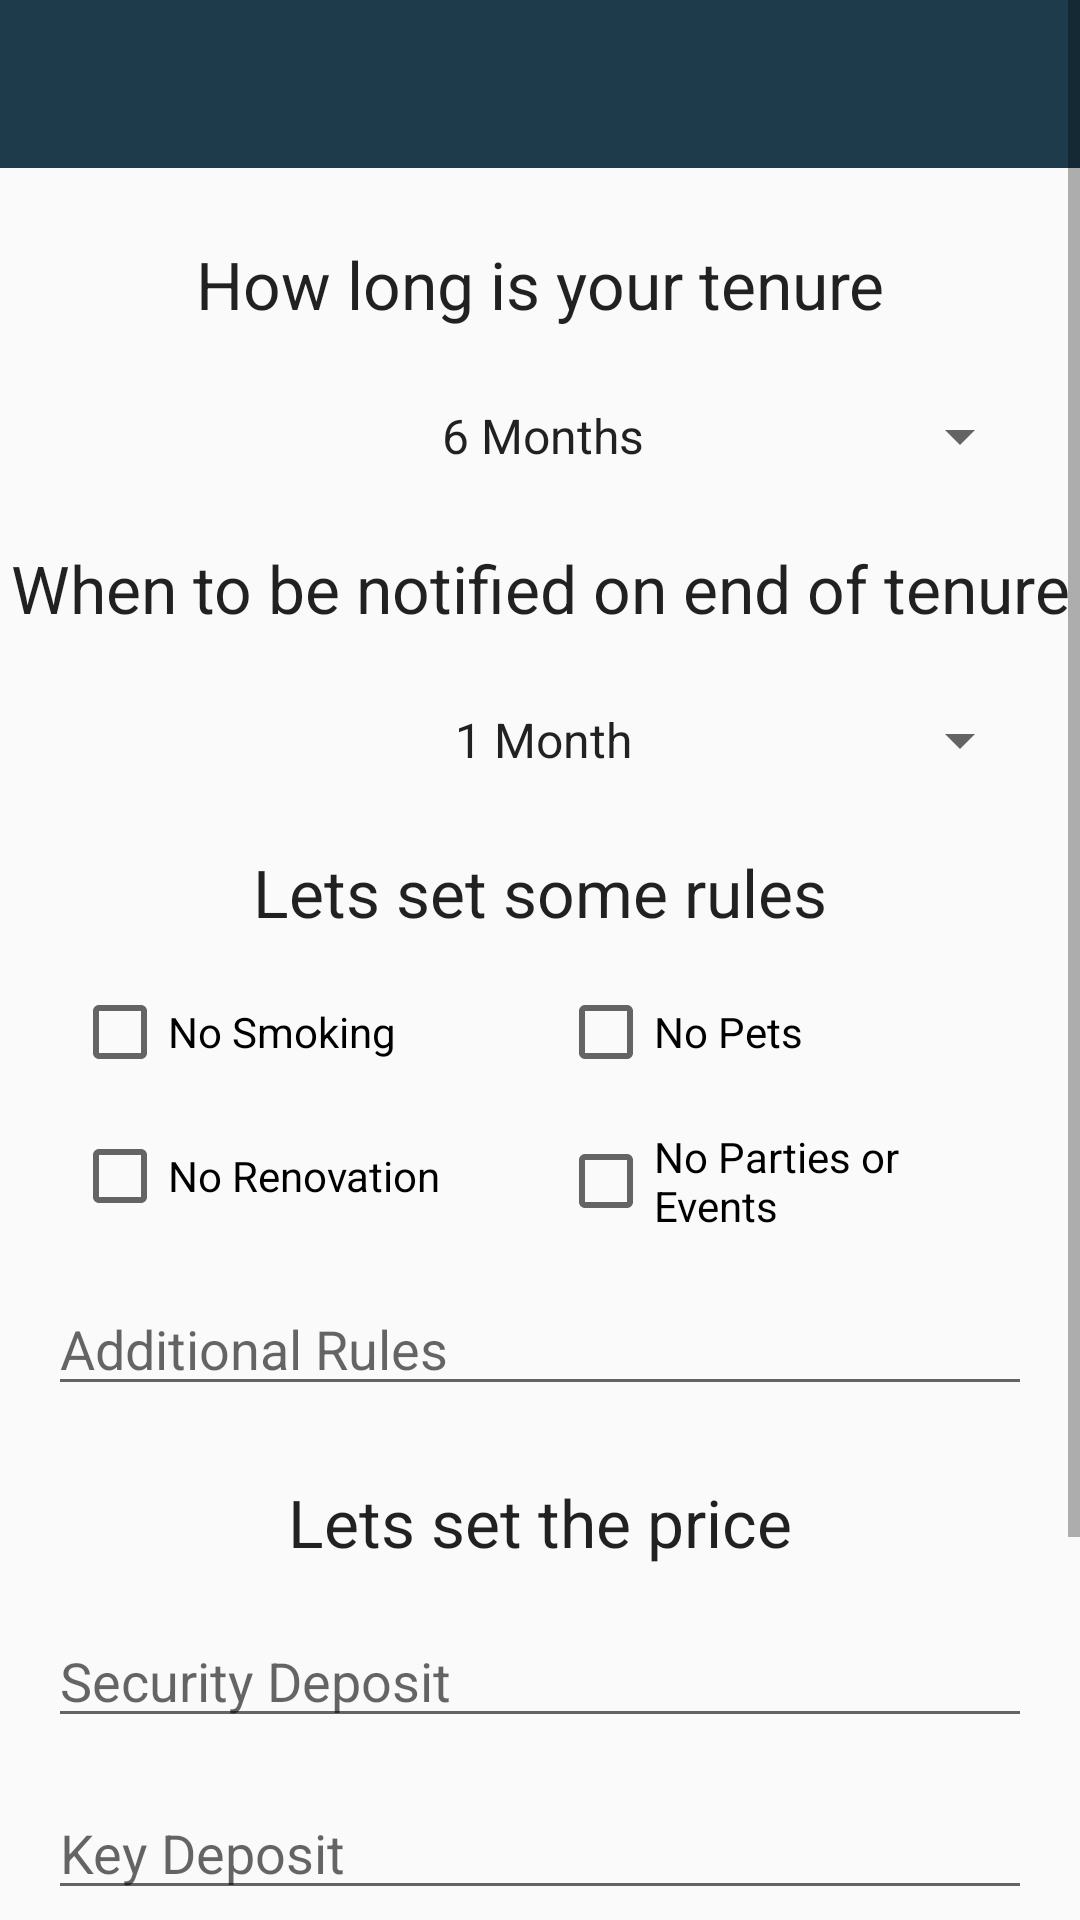

This screen was rendered from an Android layout file. Write that file and the resources it references.
<!-- AndroidManifest.xml: application theme AppTheme -->
<!-- res/layout/activity_agreement.xml -->
<ScrollView xmlns:android="http://schemas.android.com/apk/res/android"
    xmlns:app="http://schemas.android.com/apk/res-auto"
    xmlns:tools="http://schemas.android.com/tools"
    android:layout_width="fill_parent"
    android:layout_height="match_parent"
    android:fillViewport="true"
    tools:context=".basics">

    <android.support.constraint.ConstraintLayout
        android:layout_width="match_parent"
        android:layout_height="match_parent">

        <android.support.v7.widget.Toolbar
            android:id="@+id/addProp3"
            android:layout_width="0dp"
            android:layout_height="wrap_content"
            android:background="@color/colorPrimary"
            android:textAlignment="center"
            android:theme="@style/ThemeOverlay.AppCompat.Dark.ActionBar"
            app:layout_constraintEnd_toEndOf="parent"
            app:layout_constraintHorizontal_bias="0.0"
            app:layout_constraintStart_toStartOf="parent"
            app:layout_constraintTop_toTopOf="parent">

        </android.support.v7.widget.Toolbar>

        <TextView
            android:id="@+id/tentxt"
            android:layout_width="wrap_content"
            android:layout_height="wrap_content"
            android:layout_marginEnd="8dp"
            android:layout_marginLeft="8dp"
            android:layout_marginRight="8dp"
            android:layout_marginStart="8dp"
            android:layout_marginTop="24dp"
            android:text="How long is your tenure"
            android:textAppearance="@style/TextAppearance.AppCompat.Large"
            app:layout_constraintEnd_toEndOf="parent"
            app:layout_constraintStart_toStartOf="parent"
            app:layout_constraintTop_toBottomOf="@+id/addProp3" />

        <Spinner
            android:id="@+id/tenure"
            android:layout_width="0dp"
            android:layout_height="wrap_content"
            android:layout_marginEnd="16dp"
            android:layout_marginLeft="16dp"
            android:layout_marginRight="16dp"
            android:layout_marginStart="16dp"
            android:layout_marginTop="24dp"
            android:entries="@array/tenurePeriod"
            android:paddingLeft="50dp"
            android:textAlignment="center"
            app:layout_constraintEnd_toEndOf="parent"
            app:layout_constraintHorizontal_bias="0.0"
            app:layout_constraintStart_toStartOf="parent"
            app:layout_constraintTop_toBottomOf="@+id/tentxt" />

        <TextView
            android:id="@+id/nottxt"
            android:layout_width="wrap_content"
            android:layout_height="wrap_content"
            android:layout_marginEnd="8dp"
            android:layout_marginLeft="8dp"
            android:layout_marginRight="8dp"
            android:layout_marginStart="8dp"
            android:layout_marginTop="24dp"
            android:text="When to be notified on end of tenure"
            android:textAppearance="@style/TextAppearance.AppCompat.Large"
            app:layout_constraintEnd_toEndOf="parent"
            app:layout_constraintStart_toStartOf="parent"
            app:layout_constraintTop_toBottomOf="@+id/tenure" />

        <Spinner
            android:id="@+id/notification"
            android:layout_width="0dp"
            android:layout_height="wrap_content"
            android:layout_marginEnd="16dp"
            android:layout_marginLeft="16dp"
            android:layout_marginRight="16dp"
            android:layout_marginStart="16dp"
            android:layout_marginTop="24dp"
            android:entries="@array/noti"
            android:paddingLeft="50dp"
            android:textAlignment="center"
            app:layout_constraintEnd_toEndOf="parent"
            app:layout_constraintHorizontal_bias="0.0"
            app:layout_constraintStart_toStartOf="parent"
            app:layout_constraintTop_toBottomOf="@+id/nottxt" />

        <TextView
            android:id="@+id/rulestxt"
            android:layout_width="wrap_content"
            android:layout_height="wrap_content"
            android:layout_marginEnd="8dp"
            android:layout_marginLeft="8dp"
            android:layout_marginRight="8dp"
            android:layout_marginStart="8dp"
            android:layout_marginTop="24dp"
            android:text="Lets set some rules"
            android:textAppearance="@style/TextAppearance.AppCompat.Large"
            app:layout_constraintEnd_toEndOf="parent"
            app:layout_constraintStart_toStartOf="parent"
            app:layout_constraintTop_toBottomOf="@+id/notification" />

        <android.support.v7.widget.AppCompatCheckBox
            android:id="@+id/noSmoking"
            android:layout_width="150dp"
            android:layout_height="wrap_content"
            android:layout_marginLeft="24dp"
            android:layout_marginStart="24dp"
            android:layout_marginTop="16dp"
            android:text="No Smoking"
            android:textAppearance="@style/TextAppearance.AppCompat"
            app:layout_constraintStart_toStartOf="parent"
            app:layout_constraintTop_toBottomOf="@+id/rulestxt" />

        <android.support.v7.widget.AppCompatCheckBox
            android:id="@+id/pets"
            android:layout_width="150dp"
            android:layout_height="wrap_content"
            android:layout_marginEnd="24dp"
            android:layout_marginRight="24dp"
            android:layout_marginTop="16dp"
            android:text="No Pets"
            app:layout_constraintEnd_toEndOf="parent"
            app:layout_constraintTop_toBottomOf="@+id/rulestxt" />

        <android.support.v7.widget.AppCompatCheckBox
            android:id="@+id/ren"
            android:layout_width="150dp"
            android:layout_height="wrap_content"
            android:layout_marginLeft="24dp"
            android:layout_marginStart="24dp"
            android:layout_marginTop="16dp"
            android:text="No Renovation"
            app:layout_constraintStart_toStartOf="parent"
            app:layout_constraintTop_toBottomOf="@+id/noSmoking" />

        <android.support.v7.widget.AppCompatCheckBox
            android:id="@+id/parts"
            android:layout_width="150dp"
            android:layout_height="wrap_content"
            android:layout_marginEnd="24dp"
            android:layout_marginRight="24dp"
            android:layout_marginTop="16dp"
            android:text="No Parties or Events"
            app:layout_constraintEnd_toEndOf="parent"
            app:layout_constraintTop_toBottomOf="@+id/pets" />

        <EditText
            android:id="@+id/addRules"
            android:layout_width="match_parent"
            android:layout_height="wrap_content"
            android:layout_marginEnd="16dp"
            android:layout_marginLeft="16dp"
            android:layout_marginRight="16dp"
            android:layout_marginStart="16dp"
            android:layout_marginTop="16dp"
            android:hint="Additional Rules"
            android:inputType="textMultiLine|textLongMessage"
            app:layout_constraintEnd_toEndOf="parent"
            app:layout_constraintStart_toStartOf="parent"
            app:layout_constraintTop_toBottomOf="@+id/parts" />

        <TextView
            android:id="@+id/pricetxt"
            android:layout_width="wrap_content"
            android:layout_height="wrap_content"
            android:layout_marginEnd="8dp"
            android:layout_marginLeft="8dp"
            android:layout_marginRight="8dp"
            android:layout_marginStart="8dp"
            android:layout_marginTop="24dp"
            android:text="Lets set the price"
            android:textAppearance="@style/TextAppearance.AppCompat.Large"
            app:layout_constraintEnd_toEndOf="parent"
            app:layout_constraintStart_toStartOf="parent"
            app:layout_constraintTop_toBottomOf="@+id/addRules" />

        <EditText
            android:id="@+id/secDeposit"
            android:layout_width="match_parent"
            android:layout_height="wrap_content"
            android:layout_marginEnd="16dp"
            android:layout_marginLeft="16dp"
            android:layout_marginRight="16dp"
            android:layout_marginStart="16dp"
            android:layout_marginTop="16dp"
            android:hint="Security Deposit"
            android:inputType="numberDecimal"
            app:layout_constraintEnd_toEndOf="parent"
            app:layout_constraintStart_toStartOf="parent"
            app:layout_constraintTop_toBottomOf="@+id/pricetxt" />
        <EditText
            android:id="@+id/keyDeposit"
            android:layout_width="match_parent"
            android:layout_height="wrap_content"
            android:layout_marginEnd="16dp"
            android:layout_marginLeft="16dp"
            android:layout_marginRight="16dp"
            android:layout_marginStart="16dp"
            android:layout_marginTop="16dp"
            android:hint="Key Deposit"
            android:inputType="numberDecimal"
            app:layout_constraintEnd_toEndOf="parent"
            app:layout_constraintStart_toStartOf="parent"
            app:layout_constraintTop_toBottomOf="@+id/secDeposit" />
        <EditText
            android:id="@+id/advRental"
            android:layout_width="match_parent"
            android:layout_height="wrap_content"
            android:layout_marginEnd="16dp"
            android:layout_marginLeft="16dp"
            android:layout_marginRight="16dp"
            android:layout_marginStart="16dp"
            android:layout_marginTop="16dp"
            android:hint="Advance Rental"
            android:inputType="numberDecimal"
            app:layout_constraintEnd_toEndOf="parent"
            app:layout_constraintStart_toStartOf="parent"
            app:layout_constraintTop_toBottomOf="@+id/keyDeposit" />

        <EditText
            android:id="@+id/rental"
            android:layout_width="match_parent"
            android:layout_height="wrap_content"
            android:layout_marginEnd="16dp"
            android:layout_marginLeft="16dp"
            android:layout_marginRight="16dp"
            android:layout_marginStart="16dp"
            android:layout_marginTop="16dp"
            android:hint="Monthly Rental"
            android:inputType="numberDecimal"
            app:layout_constraintEnd_toEndOf="parent"
            app:layout_constraintStart_toStartOf="parent"
            app:layout_constraintTop_toBottomOf="@+id/advRental" />

        <Button
            android:id="@+id/finish"
            android:layout_width="wrap_content"
            android:layout_height="wrap_content"
            android:layout_marginBottom="24dp"
            android:layout_marginEnd="8dp"
            android:layout_marginLeft="8dp"
            android:layout_marginRight="8dp"
            android:layout_marginStart="8dp"
            android:text="Finish"
            app:layout_constraintEnd_toEndOf="parent"
            app:layout_constraintStart_toStartOf="parent"
            app:layout_constraintTop_toBottomOf="@+id/rental" />






    </android.support.constraint.ConstraintLayout>
</ScrollView>
<!-- resources referenced by this layout -->
<resources>
  <string-array name="noti">
          <item>1 Month</item>
          <item>2 Months</item>
          <item>3 Months</item>
      </string-array>
  <string-array name="tenurePeriod">
          <item>6 Months</item>
          <item>12 Months</item>
          <item>18 Months</item>
          <item>24 Months</item>
      </string-array>
  <color name="colorPrimary">#1E3B4B</color>
  <style name="AppTheme" parent="Theme.AppCompat.Light.NoActionBar">
      </style>
</resources>
